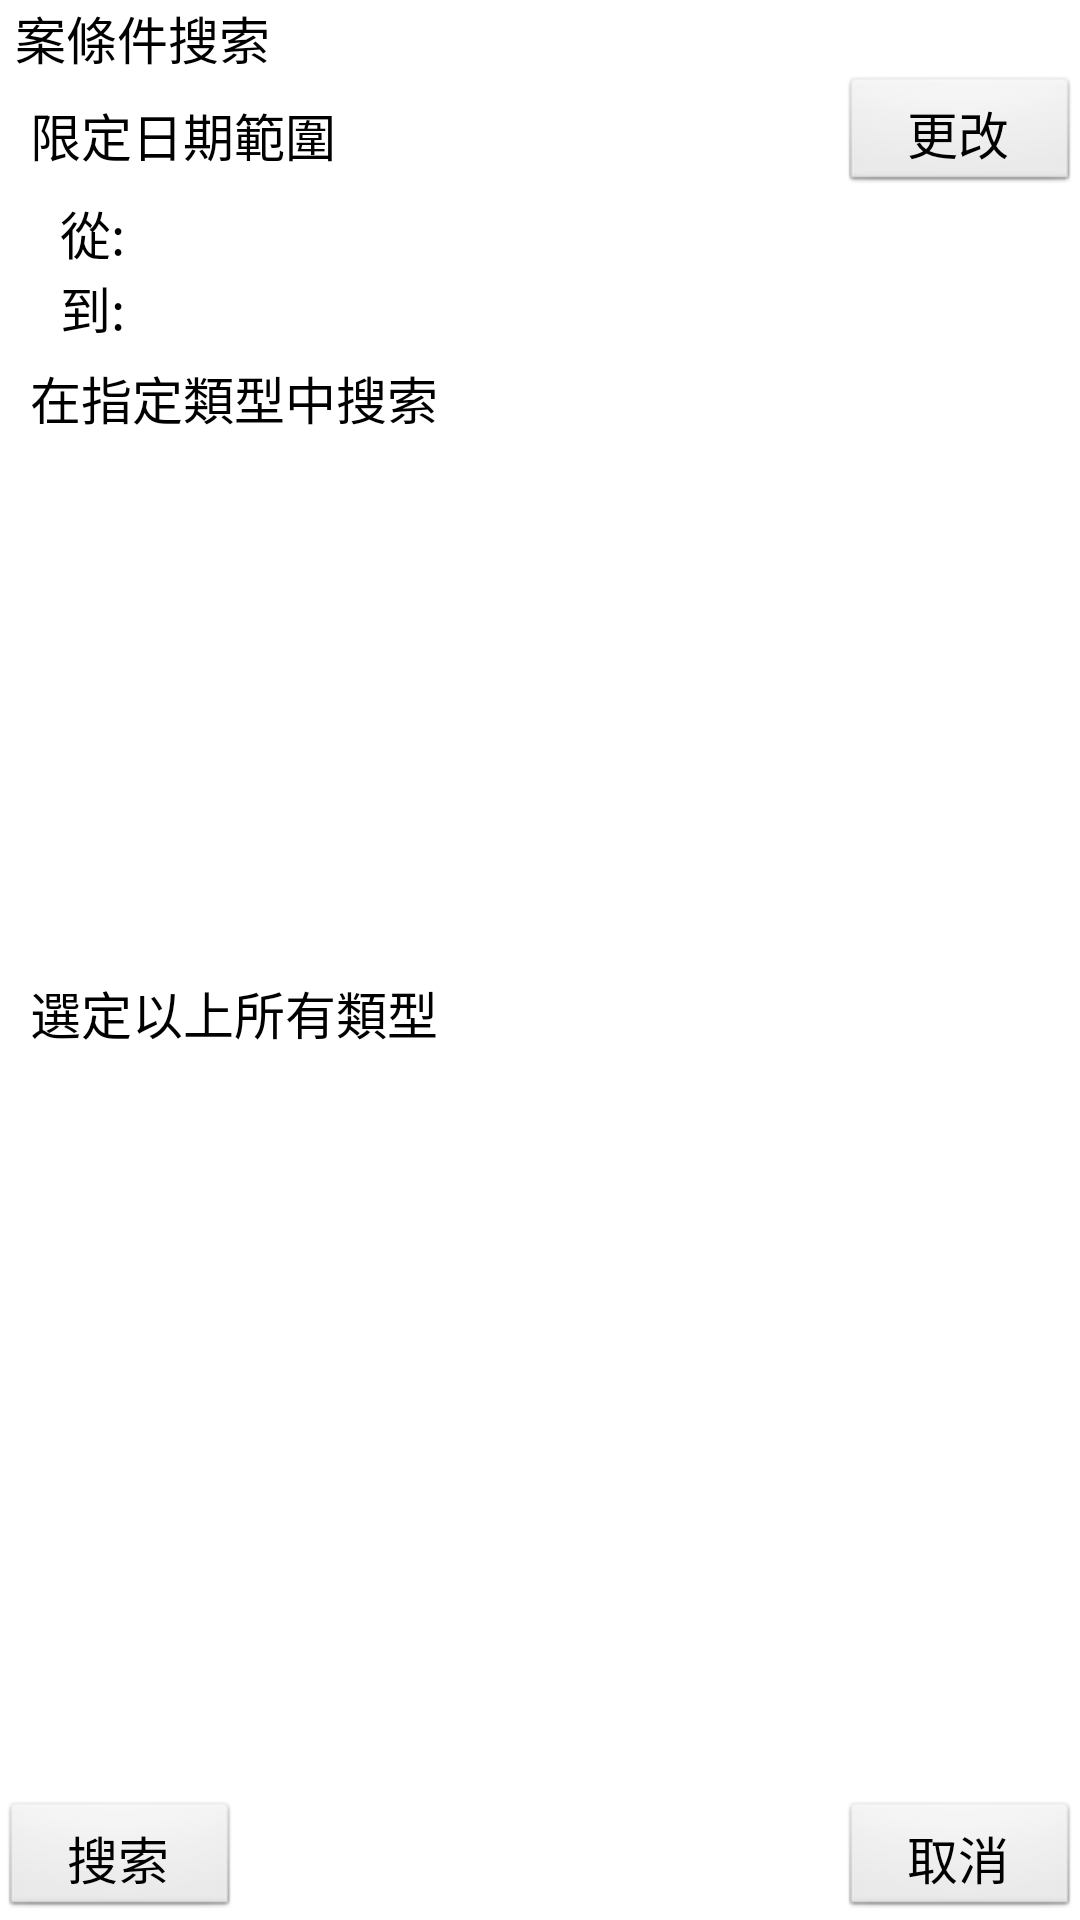

Write the Android layout XML for this screen, with the resource values it uses.
<!-- AndroidManifest.xml: application theme AppTheme -->
<!-- res/layout/search.xml -->
<?xml version="1.0" encoding="utf-8"?>
<FrameLayout 
	xmlns:android="http://schemas.android.com/apk/res/android"
	android:id="@+id/layout1"
    android:orientation="vertical"
    android:layout_width="fill_parent"
    android:layout_height="fill_parent">
    
    <LinearLayout
	   	android:layout_width="fill_parent" 
	   	android:layout_height="fill_parent"
 
		android:orientation="vertical">
		

				
			<TextView  
			    android:layout_width="fill_parent" 
			    android:layout_height="wrap_content"
			    android:paddingLeft="5dip"
			    android:textSize="17dip"
			    android:textColor="#000000"
			    android:text="案條件搜索"
		    />
    
    <LinearLayout
    	android:orientation="vertical"
    	android:layout_width="fill_parent"
    	android:layout_height="wrap_content"
    >
   	    <LinearLayout
	    	android:orientation="horizontal"
	    	android:layout_width="fill_parent"
	    	android:layout_height="wrap_content"
   	    	android:gravity="center_vertical"
	    	android:paddingLeft="10dip">	
			<CheckBox
				android:id="@+id/cbsearchDateRange"
				android:layout_width="wrap_content"
				android:layout_height="wrap_content"
				android:checked="true"
				style="@style/Checkbox"
			/>
			<TextView
				android:text="限定日期範圍"
				android:textSize="17dip"
				android:textColor="#000000"
				android:layout_width="wrap_content"
				android:layout_height="wrap_content"
			/>
			<LinearLayout 
				android:orientation="horizontal"
	    		android:layout_width="fill_parent"
	    		android:layout_height="wrap_content"
	    		android:gravity="right">
	    		<Button
					android:id="@+id/bsearchChange"
					android:text="更改"
					android:textSize="17dip"
					android:gravity="center"
					android:layout_width="80dip"
					android:layout_height="40dip"
				/>
	    	</LinearLayout>
			
   	 	</LinearLayout>
		<LinearLayout
	    	android:orientation="horizontal"
	    	android:layout_width="fill_parent"
	    	android:layout_height="wrap_content"
	    	android:paddingLeft="20dip">
			<TextView
				android:text="從: "
				android:textSize="17dip"
				android:textColor="#000000"
				android:layout_width="wrap_content"
				android:layout_height="wrap_content"
			/>
			<TextView
				android:id="@+id/tvsearchFrom"
				android:text=""
				android:textSize="17dip"
				android:textColor="#64cd6c"
				android:layout_width="wrap_content"
				android:layout_height="wrap_content"
			/>
   	 	</LinearLayout>
   	 	<LinearLayout
	    	android:orientation="horizontal"
	    	android:layout_width="fill_parent"
	    	android:layout_height="wrap_content"
	    	android:paddingLeft="20dip">
			<TextView
				android:text="到: "
				android:textSize="17dip"
				android:textColor="#000000"
				android:layout_width="wrap_content"
				android:layout_height="wrap_content"
			/>
			<TextView
				android:id="@+id/tvsearchTo"
				android:text=""
				android:textSize="17dip"
				android:textColor="#d05252"
				android:layout_width="wrap_content"
				android:layout_height="wrap_content"
			/>
		
   	 	</LinearLayout>
    </LinearLayout>
	
	<LinearLayout
    	android:orientation="vertical"
    	android:layout_width="fill_parent"
    	android:layout_height="wrap_content"
    	android:layout_marginTop="5dip"
    	>
		<LinearLayout
	    	android:orientation="horizontal"
	    	android:layout_width="fill_parent"
	    	android:layout_height="wrap_content"
	    	android:paddingLeft="10dip">
			
			<TextView
				android:text="在指定類型中搜索"
				android:textSize="17dip"
				android:textColor="#000000"
				android:layout_width="fill_parent"
				android:layout_height="wrap_content"
			/>
		</LinearLayout>
		<ListView
			android:id="@+id/lvSearchType"
			android:layout_width="fill_parent" 
			android:layout_height="170dip"
		   	android:layout_marginTop="5dip"
		   	android:layout_marginBottom="5dip"
		   	android:layout_marginLeft="5dip"
		   	android:layout_marginRight="5dip"		
			android:choiceMode="singleChoice"
			android:cacheColorHint="#00000000"
			>
		</ListView>
		<LinearLayout
	    	android:orientation="horizontal"
	    	android:layout_width="wrap_content"
	    	android:layout_height="wrap_content"
	    	android:layout_marginLeft="10dip">
	   		<CheckBox
				android:id="@+id/cbsearchType"
				android:layout_width="wrap_content"
				android:layout_height="wrap_content"
				android:checked="false"
				style="@style/Checkbox"
			/>
			<TextView
				android:text="選定以上所有類型"
				android:textSize="17dip"
				android:textColor="#000000"
				android:layout_width="fill_parent"
				android:layout_height="wrap_content"
			/>
		</LinearLayout>
	</LinearLayout>
	<LinearLayout
	   	android:orientation="horizontal"
	   	android:layout_width="fill_parent"
	   	android:layout_height="fill_parent"
	   	android:gravity="bottom"
	>

	</LinearLayout>
	</LinearLayout>
		<LinearLayout
	   	android:orientation="horizontal"
	   	android:layout_width="fill_parent"
	   	android:layout_height="fill_parent"
	   	android:gravity="bottom|left">
		<Button
			android:id="@+id/bsearchGo"
			android:text="搜索"
			android:textSize="17dip"
			android:layout_width="80dip"
			android:layout_height="40dip"
		/>
	</LinearLayout>
	<LinearLayout
	   	android:orientation="horizontal"
	   	android:layout_width="fill_parent"
	   	android:layout_height="fill_parent"
	   	android:gravity="bottom|right">
		<Button
			android:id="@+id/bsearchCancel"
			android:text="取消"
			android:textSize="17dip"
			android:layout_width="80dip"
			android:layout_height="40dip"
		/>
	</LinearLayout>
</FrameLayout>
<!-- resources referenced by this layout -->
<resources>
  <style name="Checkbox">
      	<item name="android:button">@drawable/checkbox</item>
      </style>
  <style name="AppTheme" parent="android:Theme.Light" />
</resources>
